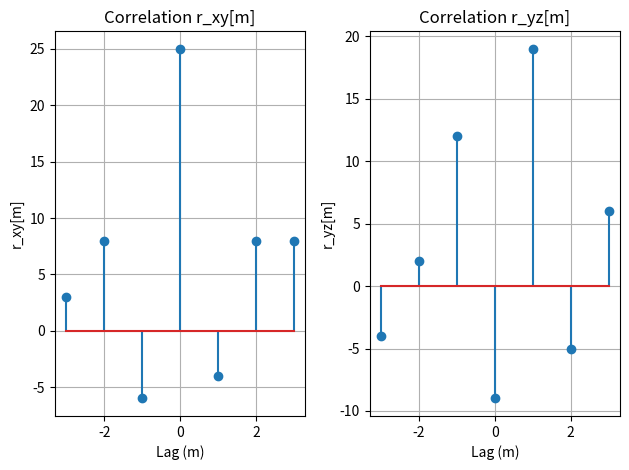

Write Python code to recreate this figure.
'''
Given x(n)=[1,3,−2,4] y(n)=[2,3,−1,3] z(n)=[2,−1,4,−2]
Find the correlation between x(n) & y(n) and y(n) & z(n). ⟹ observe the
realization

'''




import numpy as np
import matplotlib.pyplot as plt

x = np.array([1, 3, -2, 4])
y = np.array([2, 3, -1, 3])
z = np.array([2, -1, 4, -2])


# Cross-correlation
r_xy = np.correlate(x, y, mode='full')
r_yz = np.correlate(y, z, mode='full')

def correlation(x, y):
    x_len = len(x)
    y_len = len(y)
    y_rev = np.flip(y)  # Reverse y for correlation
    y = y_rev
    result = []
    for n in range(0, x_len + y_len - 1):
        sum = 0
        for k in range(x_len):
            if n - k >= 0 and n - k < y_len:
                sum += x[k] * y[n - k]
        result.append(sum)
    return np.array(result)

r_xy_custom = correlation(x, y)
r_yz_custom = correlation(y, z)

print("Cross-correlation r_xy:", r_xy)
print("Custom Cross-correlation r_xy:", r_xy_custom)
print("Cross-correlation r_yz:", r_yz)
print("Custom Cross-correlation r_yz:", r_yz_custom)

lags = np.arange(-len(x)+1, len(x))  # Lags for plotting

# Plot r_xy
plt.subplot(1, 2, 1)
plt.stem(lags, r_xy)
plt.title("Correlation r_xy[m]")
plt.xlabel("Lag (m)")
plt.ylabel("r_xy[m]")
plt.grid(True)

# Plot r_yz
plt.subplot(1, 2, 2)
plt.stem(lags, r_yz)
plt.title("Correlation r_yz[m]")
plt.xlabel("Lag (m)")
plt.ylabel("r_yz[m]")
plt.grid(True)

plt.tight_layout()
plt.show()
